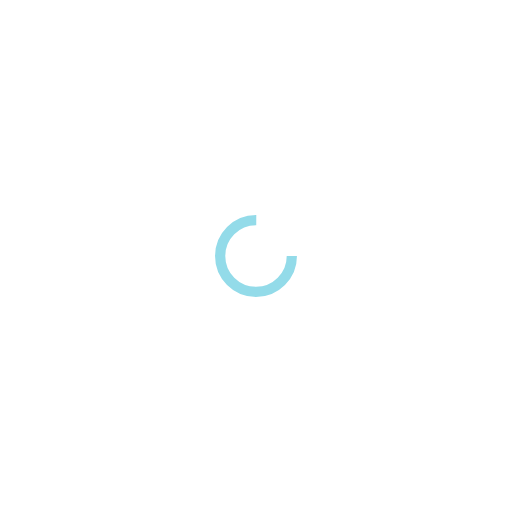
t = 0.00 s
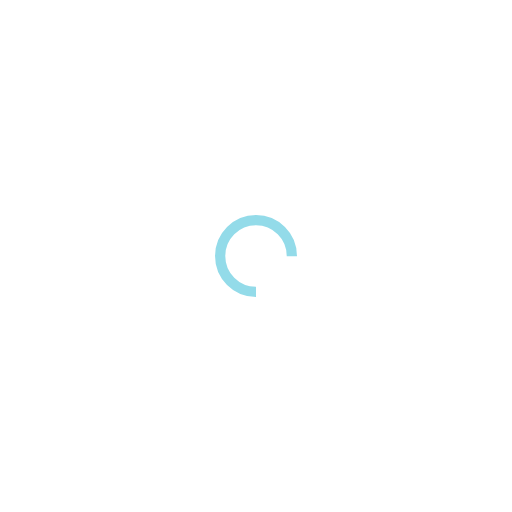
t = 0.25 s
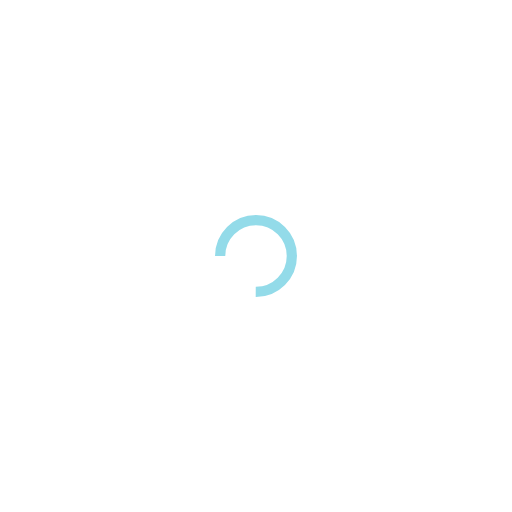
t = 0.50 s
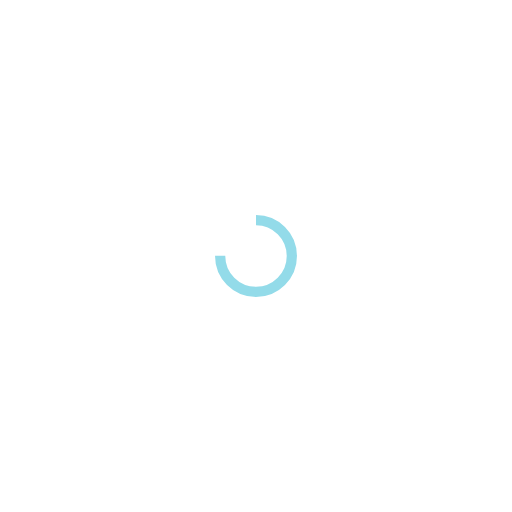
t = 0.75 s

The animated SVG that drew these frames (rendered in a browser with its animation timeline set to each time). Animation: 1 SMIL element (animateTransform=1); one cycle of 1.00 s, repeats indefinitely.

<?xml version="1.0" encoding="utf-8"?>
<svg xmlns="http://www.w3.org/2000/svg" xmlns:xlink="http://www.w3.org/1999/xlink" style="margin: auto; background: none; display: block; shape-rendering: auto;" width="200px" height="200px" viewBox="0 0 100 100" preserveAspectRatio="xMidYMid">
<circle cx="50" cy="50" fill="none" stroke="#93dbe9" stroke-width="2" r="7" stroke-dasharray="32.98672286269283 12.995574287564276">
  <animateTransform attributeName="transform" type="rotate" repeatCount="indefinite" dur="1s" values="0 50 50;360 50 50" keyTimes="0;1"></animateTransform>
</circle>
<!-- [ldio] generated by https://loading.io/ --></svg>
